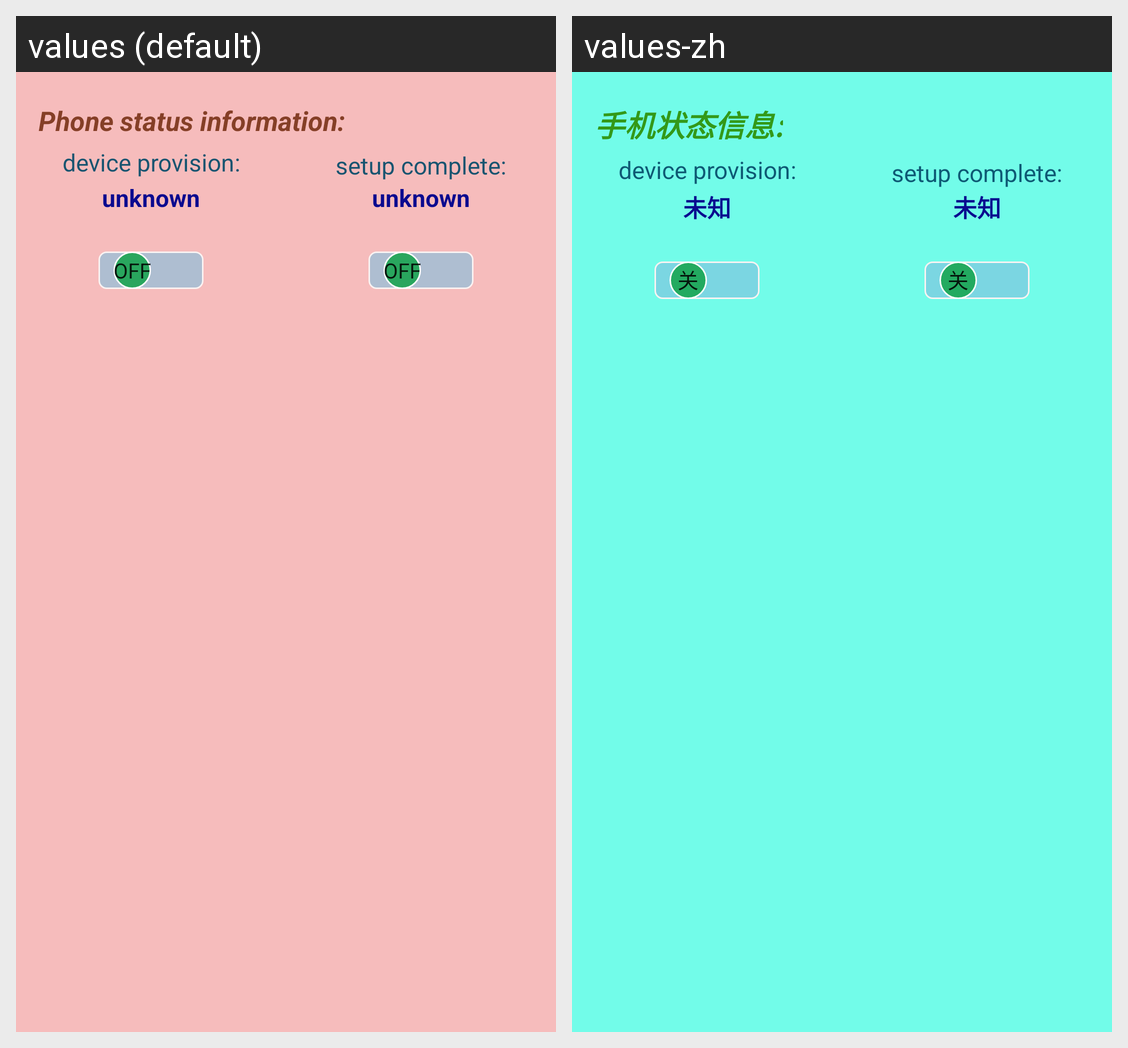

This grid shows one Android layout under two languages. Give, for every string resource on the screen, its name, the default text and each shown locale's text.
Android screen res/layout/activity_main.xml rendered under 2 locales, left to right: values (default), values-zh. Device: Nexus 5 (rendered at 1080×1920; each locale shown at half size, 540×960, under a caption strip naming it); theme Theme.MaterialComponents.DayNight.NoActionBar.
Strings drawn on this screen, with the default value and each locale's value (text and hints the layout hard-codes, and strings that could not be matched under every locale, appear in the picture but are not listed):

status_info
  values: Phone status information:
  values-zh: 手机状态信息:

device_provision
  values: device provision:
  values-zh: device provision:  [not translated; the default value is used]

unknown
  values: unknown
  values-zh: 未知

setup_complete
  values: setup complete:
  values-zh: setup complete:  [not translated; the default value is used]
